The GitHub repository ahtshambhatti/currency-Detector contains a labelled image folder "currency-Detector" with 13 categories: 100 note, 200 note, 2000 note, 500 note, fifty riyals, fifty note, five hundred riyals, five riyals, one hundred riyals, one riyal, ten riyals, ten note, twenty note. Examples follow, each with its label.

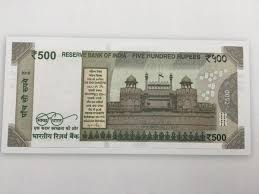
Label: 500 note

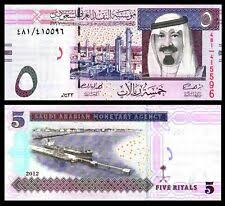
Label: five riyals

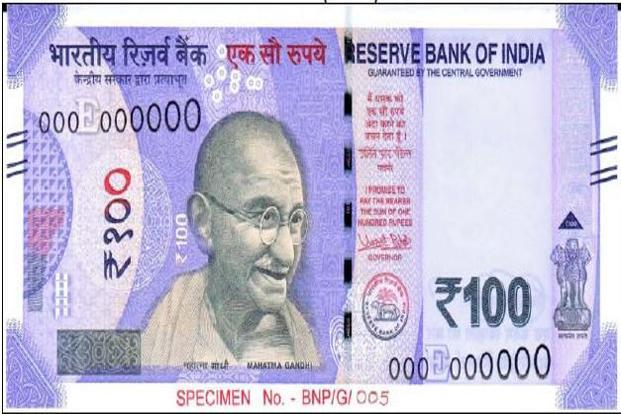
Label: 100 note

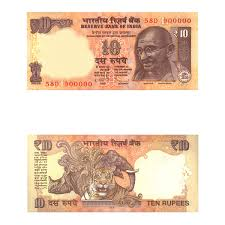
Label: ten note

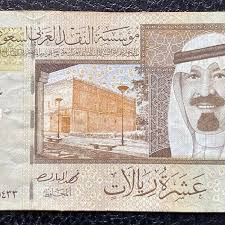
Label: ten riyals

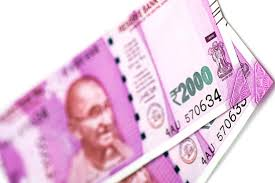
Label: 2000 note
